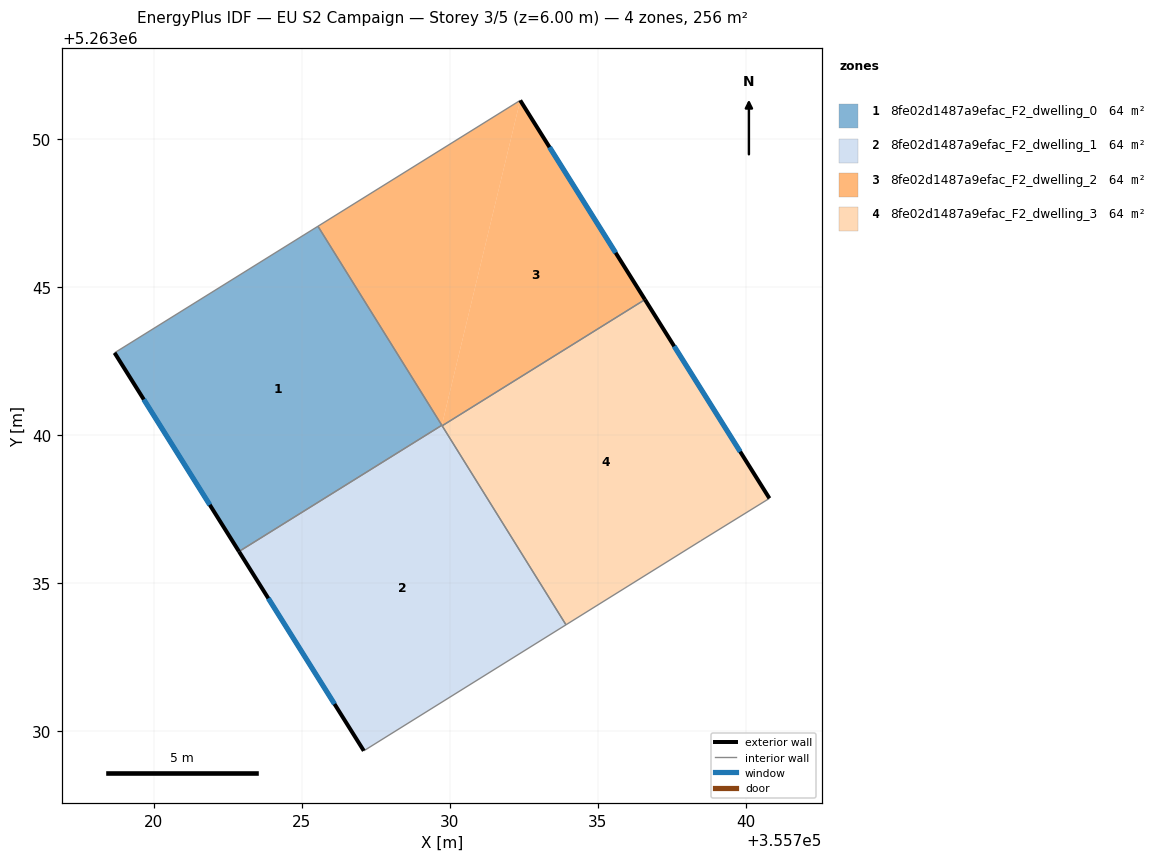
=== STOREY PLAN SPEC (per zone: floor XY polygon, exterior-wall plan segments, windows/doors) ===
zone 1: 8fe02d1487a9efac_F2_dwelling_0  (63.9 m²)
  floor: (355725.54, 5263047.05) (355729.73, 5263040.33) (355722.88, 5263036.06) (355718.68, 5263042.77)
  exterior wall: (355718.68, 5263042.77) – (355722.88, 5263036.06)  [7.9 m]
    window: (355719.66, 5263041.20) – (355721.89, 5263037.64)  [6.7 m²]
  interior walls: 3
zone 2: 8fe02d1487a9efac_F2_dwelling_1  (63.9 m²)
  floor: (355729.73, 5263040.32) (355733.92, 5263033.59) (355727.09, 5263029.33) (355722.88, 5263036.06)
  exterior wall: (355722.88, 5263036.06) – (355727.09, 5263029.33)  [7.9 m]
    window: (355723.87, 5263034.48) – (355726.10, 5263030.91)  [6.7 m²]
  interior walls: 4
zone 3: 8fe02d1487a9efac_F2_dwelling_2  (63.9 m²)
  floor: (355732.38, 5263051.30) (355729.73, 5263040.33) (355725.54, 5263047.05)
  floor: (355736.59, 5263044.57) (355729.74, 5263040.31) (355729.73, 5263040.33)
  floor: (355732.38, 5263051.30) (355736.59, 5263044.57) (355729.73, 5263040.33)
  exterior wall: (355736.59, 5263044.57) – (355732.38, 5263051.30)  [7.9 m]
    window: (355735.60, 5263046.15) – (355733.36, 5263049.72)  [6.7 m²]
  interior walls: 4
zone 4: 8fe02d1487a9efac_F2_dwelling_3  (63.9 m²)
  floor: (355736.59, 5263044.57) (355740.79, 5263037.86) (355738.47, 5263036.43) (355733.92, 5263033.59) (355729.74, 5263040.31)
  exterior wall: (355740.79, 5263037.86) – (355736.59, 5263044.57)  [7.9 m]
    window: (355739.80, 5263039.44) – (355737.58, 5263043.00)  [6.7 m²]
  interior walls: 4

=== DERIVED (storey summary) ===
Building: EU S2 Campaign
Storey: 3 of 5  (floor level z = 6.00 m)
Storey gross floor area: 255.8 m²
Zones on this storey: 4
  - 8fe02d1487a9efac_F2_dwelling_0: floor 63.9 m²; exterior wall 7.9 m (23.8 m²); 1 window(s) 6.7 m²; WWR 28.1%
  - 8fe02d1487a9efac_F2_dwelling_1: floor 63.9 m²; exterior wall 7.9 m (23.8 m²); 1 window(s) 6.7 m²; WWR 28.1%
  - 8fe02d1487a9efac_F2_dwelling_2: floor 63.9 m²; exterior wall 7.9 m (23.8 m²); 1 window(s) 6.7 m²; WWR 28.1%
  - 8fe02d1487a9efac_F2_dwelling_3: floor 63.9 m²; exterior wall 7.9 m (23.8 m²); 1 window(s) 6.7 m²; WWR 28.1%
Zone adjacency (shared interzone walls):
  - 8fe02d1487a9efac_F2_dwelling_0 ↔ 8fe02d1487a9efac_F2_dwelling_1
  - 8fe02d1487a9efac_F2_dwelling_0 ↔ 8fe02d1487a9efac_F2_dwelling_2
  - 8fe02d1487a9efac_F2_dwelling_1 ↔ 8fe02d1487a9efac_F2_dwelling_2
  - 8fe02d1487a9efac_F2_dwelling_1 ↔ 8fe02d1487a9efac_F2_dwelling_3
  - 8fe02d1487a9efac_F2_dwelling_2 ↔ 8fe02d1487a9efac_F2_dwelling_3